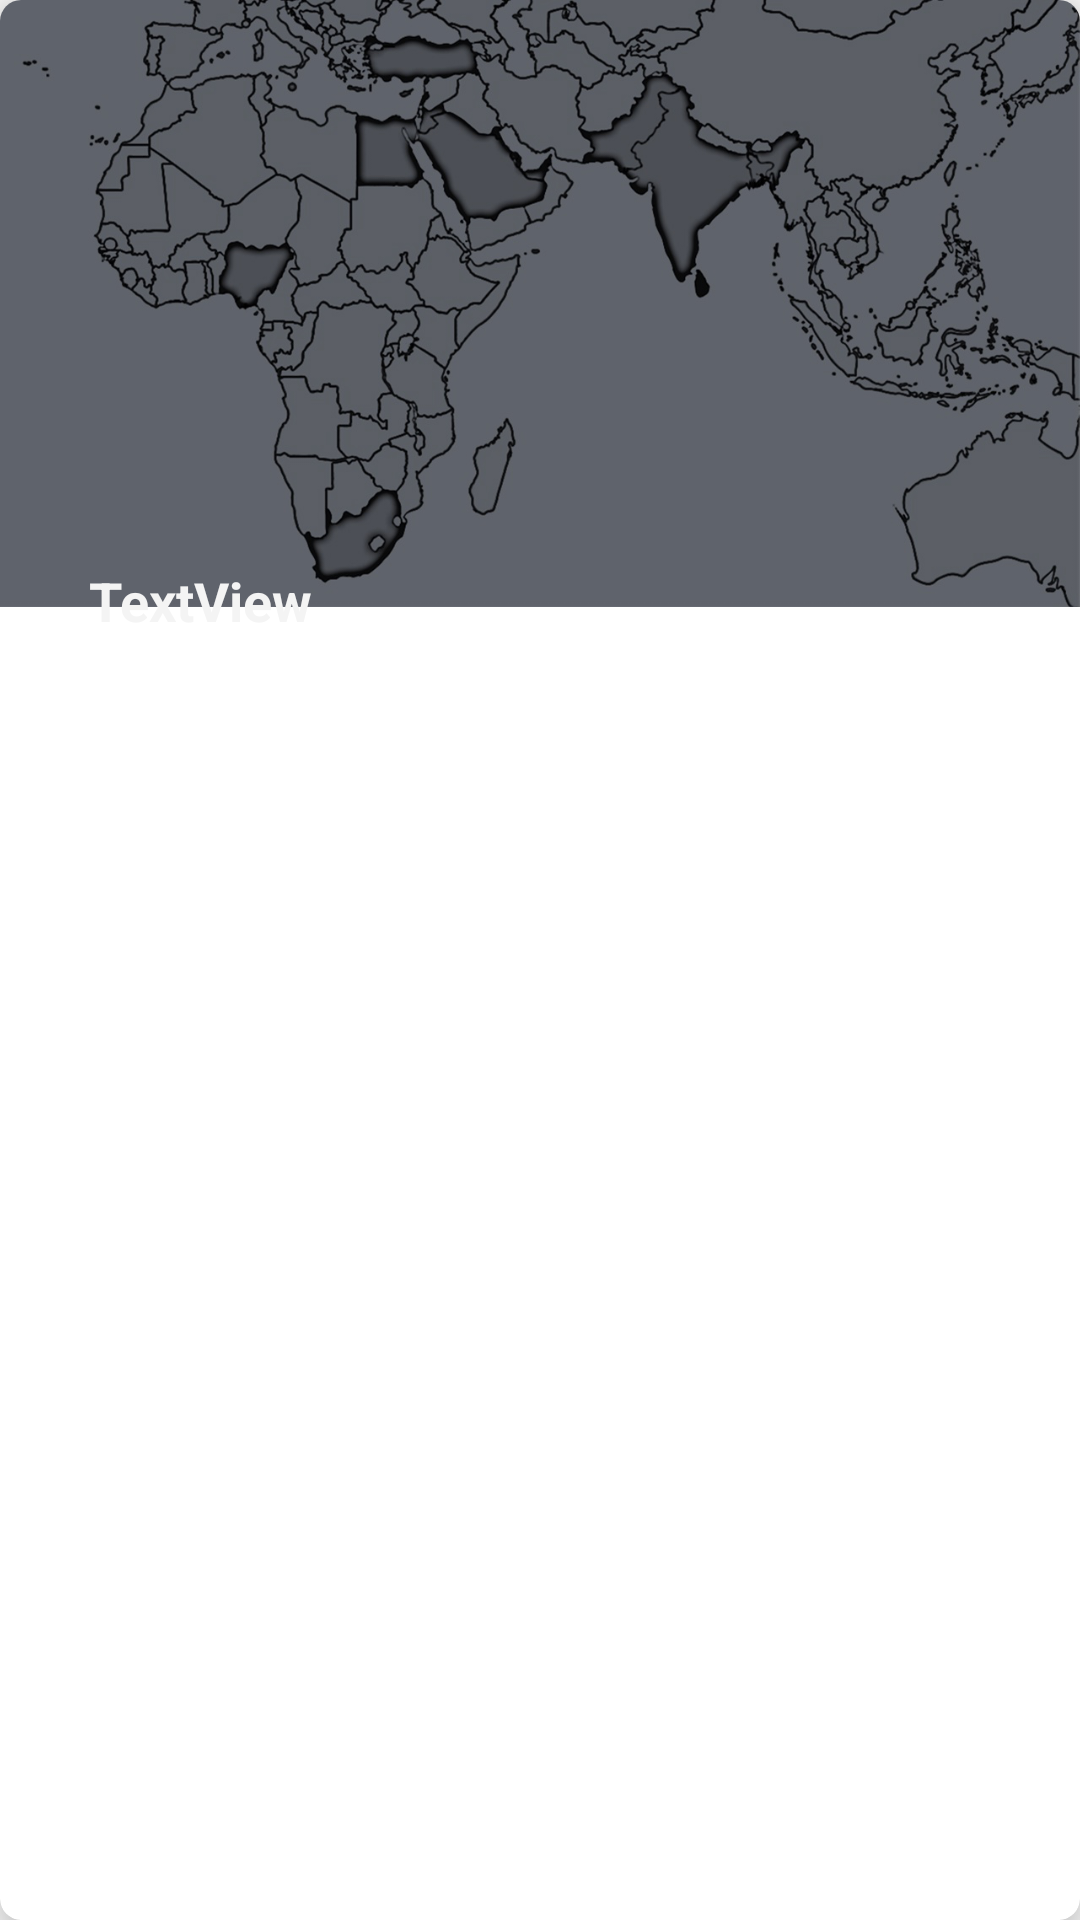

The Android layout XML behind this screen, and the referenced resources:
<!-- AndroidManifest.xml: application theme AppTheme -->
<!-- res/layout/main_fragment_list_item.xml -->
<?xml version="1.0" encoding="utf-8"?>
<LinearLayout android:id="@+id/linearLayout4"
                                                   xmlns:android="http://schemas.android.com/apk/res/android"
                                                   xmlns:app="http://schemas.android.com/apk/res-auto"
                                                   xmlns:tools="http://schemas.android.com/tools"
                                                   android:layout_width="match_parent"
                                                   android:layout_height="wrap_content"
                                                   android:layout_margin="@dimen/grid_element_margin"
                                                   android:orientation="vertical">

    <androidx.cardview.widget.CardView
        android:layout_width="match_parent"
        android:layout_height="match_parent"
        app:cardCornerRadius="7dp"
        app:cardElevation="10dp">

        <androidx.constraintlayout.widget.ConstraintLayout
            android:layout_width="match_parent"
            android:layout_height="match_parent">

            <ImageView
                android:id="@+id/coverImage"
                android:layout_width="wrap_content"
                android:layout_height="wrap_content"
                android:adjustViewBounds="true"
                app:layout_constraintEnd_toEndOf="parent"
                app:layout_constraintStart_toStartOf="parent"
                app:layout_constraintTop_toTopOf="parent"
                app:srcCompat="@drawable/chapters"/>

            <TextView
                android:id="@+id/title"
                android:layout_width="wrap_content"
                android:layout_height="wrap_content"
                android:layout_marginBottom="8dp"
                android:layout_marginEnd="8dp"
                android:layout_marginStart="8dp"
                android:layout_marginTop="8dp"
                android:text="TextView"
                android:textColor="#f4f4f4"
                android:textSize="18sp"
                android:textStyle="bold"
                app:layout_constraintBottom_toBottomOf="parent"
                app:layout_constraintEnd_toEndOf="parent"
                app:layout_constraintHorizontal_bias="0.08"
                app:layout_constraintStart_toStartOf="@+id/coverImage"
                app:layout_constraintTop_toTopOf="parent"
                app:layout_constraintVertical_bias="0.3"/>
        </androidx.constraintlayout.widget.ConstraintLayout>
    </androidx.cardview.widget.CardView>


</LinearLayout>
<!-- resources referenced by this layout -->
<resources>
  <dimen name="grid_element_margin">7dp</dimen>
  <!-- drawable chapters: jpg bitmap (drawable, 243621 bytes) -->
  <style name="AppTheme" parent="Theme.AppCompat.Light.DarkActionBar">
          
          <item name="colorPrimary">@color/colorPrimary</item>
          <item name="colorPrimaryDark">@color/colorPrimaryDark</item>
          <item name="colorAccent">@color/colorAccent</item>
      </style>
  <color name="colorPrimary">#FFFFFF</color>
  <color name="colorPrimaryDark">#A3A3A3</color>
  <color name="colorAccent">#1475C5</color>
</resources>
